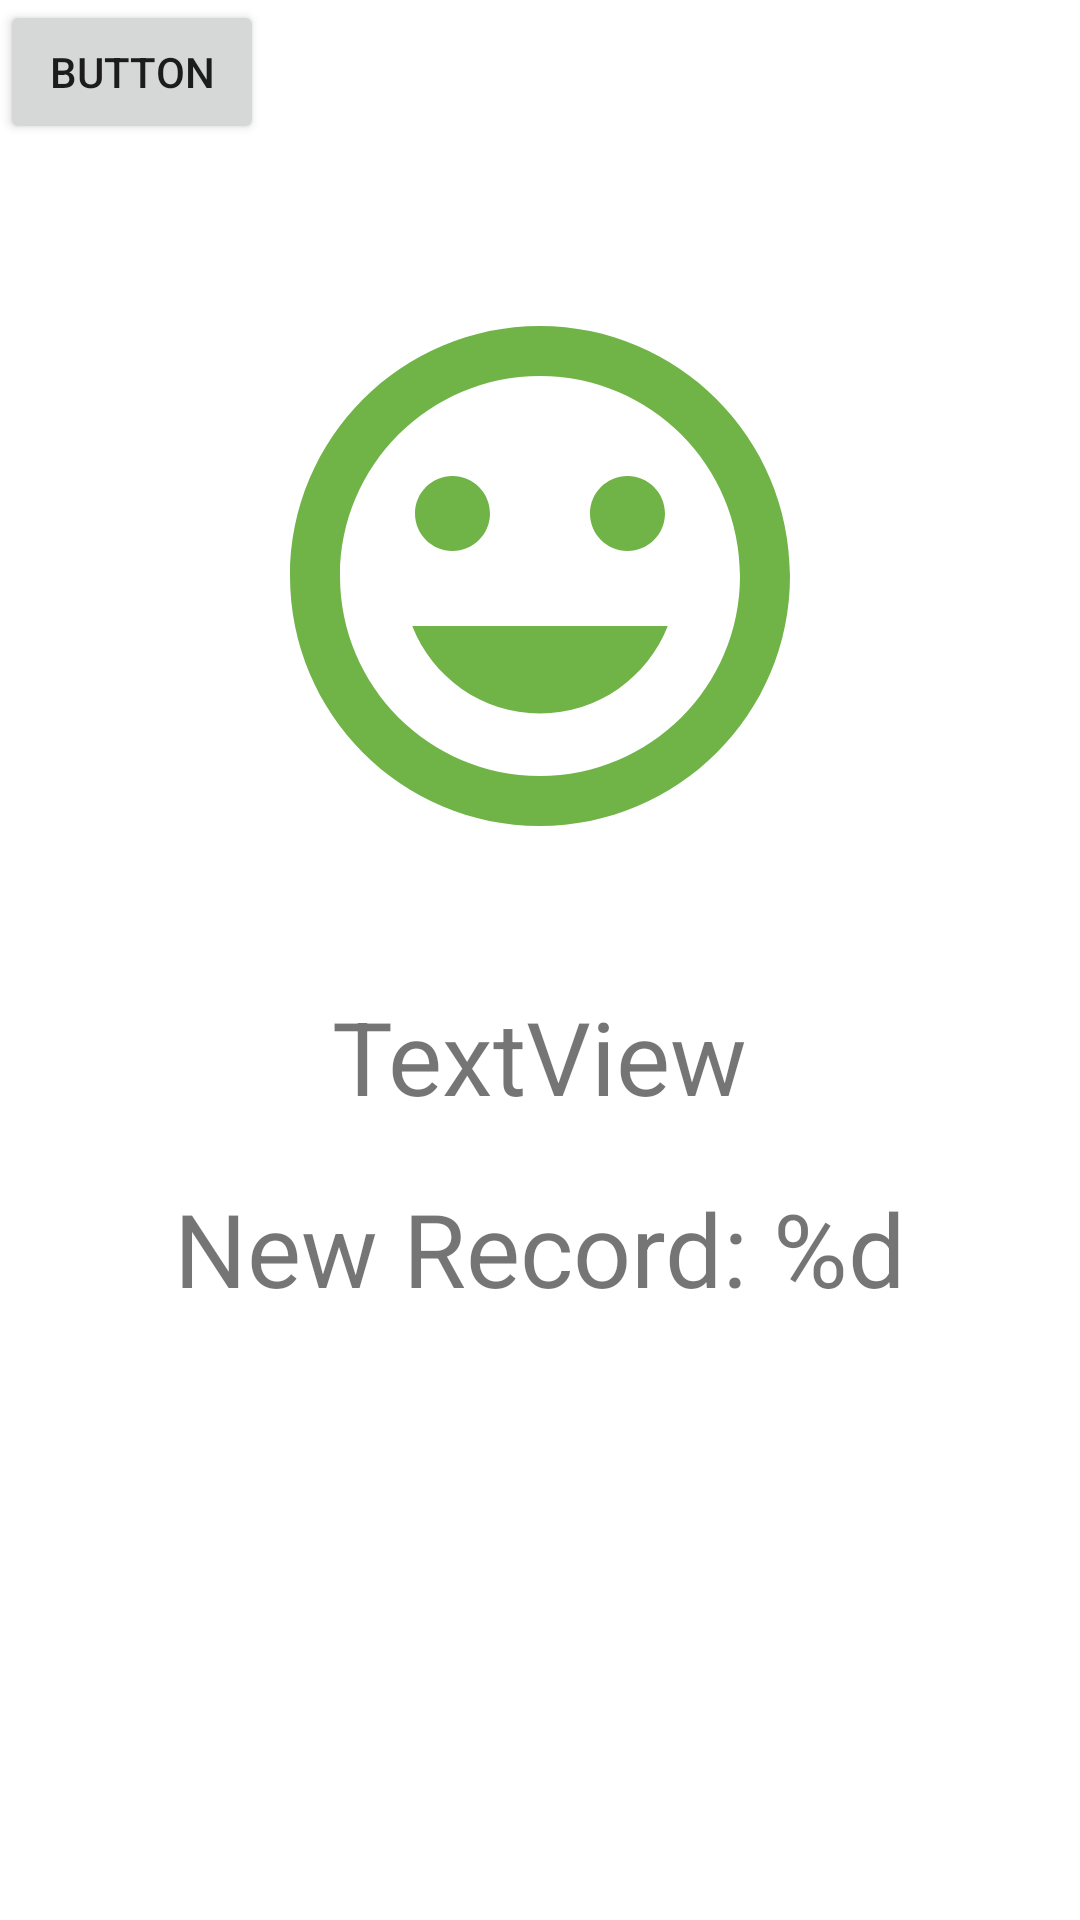

This screen was rendered from an Android layout file. Write that file and the resources it references.
<!-- AndroidManifest.xml: application theme Theme.CalculationTest -->
<!-- res/layout/fragment_win.xml -->
<?xml version="1.0" encoding="utf-8"?>
<FrameLayout xmlns:android="http://schemas.android.com/apk/res/android"
    xmlns:app="http://schemas.android.com/apk/res-auto"
    xmlns:tools="http://schemas.android.com/tools"
    android:layout_width="match_parent"
    android:layout_height="match_parent"
    tools:context=".WinFragment">

    <androidx.constraintlayout.widget.ConstraintLayout
        android:layout_width="match_parent"
        android:layout_height="match_parent">

        <ImageView
            android:id="@+id/imageView2"
            android:layout_width="200dp"
            android:layout_height="200dp"
            android:src="@drawable/ic_win"
            app:layout_constraintBottom_toTopOf="@+id/guideline20"
            app:layout_constraintEnd_toEndOf="parent"
            app:layout_constraintStart_toStartOf="parent"
            app:layout_constraintTop_toTopOf="@+id/guideline20" />

        <androidx.constraintlayout.widget.Guideline
            android:id="@+id/guideline20"
            android:layout_width="wrap_content"
            android:layout_height="wrap_content"
            android:orientation="horizontal"
            app:layout_constraintGuide_percent="0.3" />

        <androidx.constraintlayout.widget.Guideline
            android:id="@+id/guideline25"
            android:layout_width="wrap_content"
            android:layout_height="wrap_content"
            android:orientation="horizontal"
            app:layout_constraintGuide_percent="0.55" />

        <androidx.constraintlayout.widget.Guideline
            android:id="@+id/guideline26"
            android:layout_width="wrap_content"
            android:layout_height="wrap_content"
            android:orientation="horizontal"
            app:layout_constraintGuide_percent="0.65" />

        <androidx.constraintlayout.widget.Guideline
            android:id="@+id/guideline27"
            android:layout_width="wrap_content"
            android:layout_height="wrap_content"
            android:orientation="horizontal"
            app:layout_constraintGuide_percent="0.75" />

        <TextView
            android:id="@+id/textView12"
            android:layout_width="wrap_content"
            android:layout_height="wrap_content"
            android:text="TextView"
            android:textSize="34sp"
            app:layout_constraintBottom_toTopOf="@+id/guideline25"
            app:layout_constraintEnd_toEndOf="parent"
            app:layout_constraintStart_toStartOf="parent"
            app:layout_constraintTop_toTopOf="@+id/guideline25"
            tools:text="YOU WIN!" />

        <TextView
            android:id="@+id/textView13"
            android:layout_width="wrap_content"
            android:layout_height="wrap_content"
            android:text="@string/win_score"
            android:textSize="34sp"
            app:layout_constraintBottom_toTopOf="@+id/guideline26"
            app:layout_constraintEnd_toEndOf="parent"
            app:layout_constraintStart_toStartOf="parent"
            app:layout_constraintTop_toTopOf="@+id/guideline26" />

        <Button
            android:id="@+id/button11"
            android:layout_width="wrap_content"
            android:layout_height="wrap_content"
            android:text="Button"
            tools:layout_editor_absoluteX="155dp"
            tools:layout_editor_absoluteY="534dp" />
    </androidx.constraintlayout.widget.ConstraintLayout>
</FrameLayout>
<!-- resources referenced by this layout -->
<resources>
  <!-- drawable ic_win (drawable) -->
  <vector android:height="24dp" android:tint="#70B347"
      android:viewportHeight="24" android:viewportWidth="24"
      android:width="24dp" xmlns:android="http://schemas.android.com/apk/res/android">
      <path android:fillColor="@android:color/white" android:pathData="M11.99,2C6.47,2 2,6.48 2,12s4.47,10 9.99,10C17.52,22 22,17.52 22,12S17.52,2 11.99,2zM12,20c-4.42,0 -8,-3.58 -8,-8s3.58,-8 8,-8 8,3.58 8,8 -3.58,8 -8,8zM15.5,11c0.83,0 1.5,-0.67 1.5,-1.5S16.33,8 15.5,8 14,8.67 14,9.5s0.67,1.5 1.5,1.5zM8.5,11c0.83,0 1.5,-0.67 1.5,-1.5S9.33,8 8.5,8 7,8.67 7,9.5 7.67,11 8.5,11zM12,17.5c2.33,0 4.31,-1.46 5.11,-3.5L6.89,14c0.8,2.04 2.78,3.5 5.11,3.5z"/>
  </vector>
  <string name="win_score">New Record: %d</string>
  <style name="Theme.CalculationTest" parent="Theme.MaterialComponents.DayNight.DarkActionBar">
          
          <item name="colorPrimary">@color/purple_500</item>
          <item name="colorPrimaryVariant">@color/purple_700</item>
          <item name="colorOnPrimary">@color/white</item>
          
          <item name="colorSecondary">@color/teal_200</item>
          <item name="colorSecondaryVariant">@color/teal_700</item>
          <item name="colorOnSecondary">@color/black</item>
          
          <item name="android:statusBarColor" tools:targetApi="l">?attr/colorPrimaryVariant</item>
          
      </style>
  <color name="purple_500">#AEACAF</color>
  <color name="purple_700">#989898</color>
  <color name="white">#FFFFFFFF</color>
  <color name="teal_200">#FF03DAC5</color>
  <color name="teal_700">#FF018786</color>
  <color name="black">#FF000000</color>
</resources>
